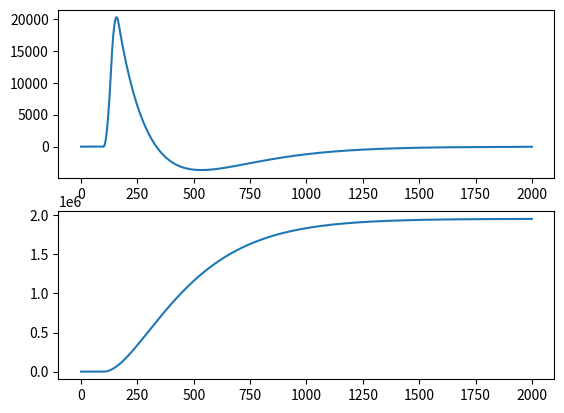

The matplotlib source for this figure:
import numpy as np
import matplotlib.pyplot as plt
import sympy as sy
from scipy.integrate import quad

# Weiner Process Stuff
t_max = 2000 # duration of process
t_min = 0
dt = 1
n = t_max/dt # Number of discrete timesteps

t1 = np.linspace(t_min, t_max, int(n))
# Glitch Stuff
t_inj = 100
t_fall = 200
t_rise = 10
A = 1
wavelength = 1024*10**(-9)
L = 8.33

index = -1
dW = np.sqrt(dt) * np.random.normal(size=int(n))
W = np.cumsum(dW)
window = 5000

def g_FRED(t):
    value = A*(t-t_inj)/(t_fall**2)*2.71828**(-(t-t_inj)/t_fall)
    # value = A*(2.71828**(-(t-t_inj)/(t_rise))-2.71828**(-(t-t_inj)/(t_fall)))/(t_rise-t_fall)
    if value < 0:
        return 0
    else:
        return value

def wiener(t):
    global index
    return W[index]

def n_filtered(t):
    return quad(wiener, t-window, t)[0]/window

def g_FREDS(t):
    # global index
    # index += 1
    return g_FRED(t)#*n_filtered(t)

def v_FREDS(t):
    return quad(g_FREDS, 0, t)[0]

def tmi(t):
    # global index
    # index += 1
    return 2 * v_FREDS(t) / wavelength

def X(t):
    # global index
    # index += 1
    return (v_FREDS(t - 8*L)-2*v_FREDS(t - 4*L)+v_FREDS(t)) / wavelength

Xvals = list(map(X, t1))
TMIvals = list(map(tmi, t1))

figure, axis = plt.subplots(2, 1)

axis[0].plot(t1, Xvals)
axis[1].plot(t1, TMIvals)

plt.savefig("tm_glitch_model_test_output.png")
